Run: headless pygame with SDL's dummy video driver; simulated clock (each Clock.tick advances the game by its frame time, no real sleeping); random seed 0; keys injected as events and as key.get_pressed() state; no mouse input.
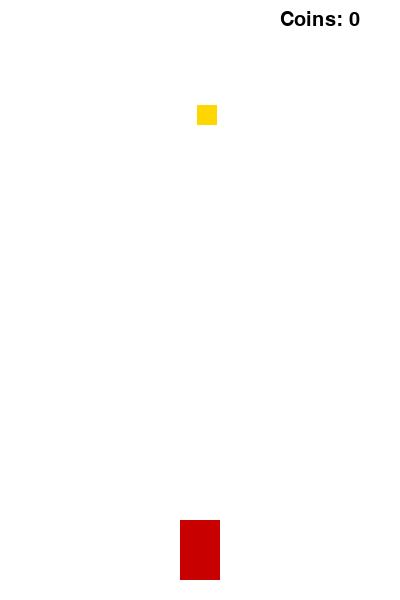
Frame 1 of 4 · flips 1–60 · no input
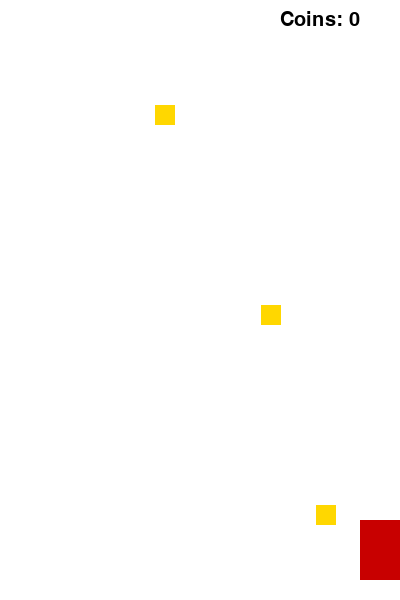
Frame 2 of 4 · flips 61–180 · tapped SPACE, RETURN · held RIGHT (→), D
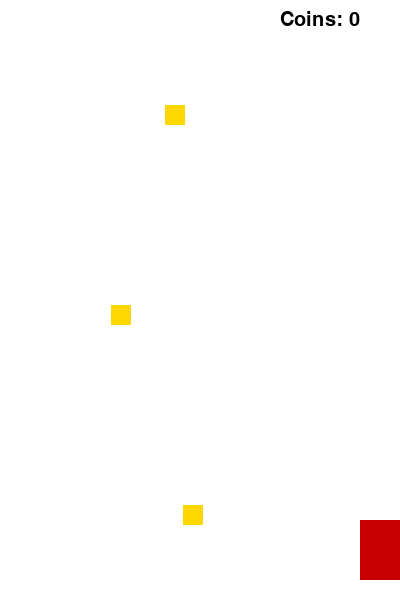
Frame 3 of 4 · flips 181–300 · held DOWN (↓), S
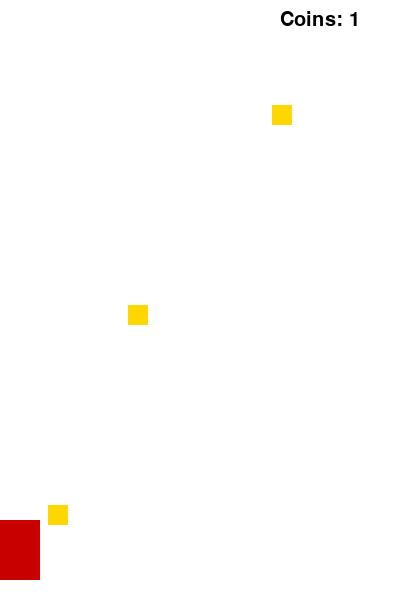
Frame 4 of 4 · flips 301–420 · held LEFT (←), A, UP (↑), W

The pygame program that drew these frames:

import pygame
import random

pygame.init()

WIDTH, HEIGHT = 400, 600
screen = pygame.display.set_mode((WIDTH, HEIGHT))
pygame.display.set_caption("Racer Game")

# Цвета
WHITE = (255, 255, 255)
RED = (200, 0, 0)
YELLOW = (255, 215, 0)
BLACK = (0, 0, 0)

# FPS
clock = pygame.time.Clock()
FPS = 60

# Игрок
player = pygame.Rect(WIDTH // 2 - 20, HEIGHT - 80, 40, 60)
player_speed = 6

# Монеты
coins = []
coin_size = 20
coin_speed = 5
coin_spawn_delay = 40
coin_timer = 0

# Счёт
score = 0
font = pygame.font.SysFont(None, 30)

running = True
while running:
    screen.fill(WHITE)

    # EVENTS
    for event in pygame.event.get():
        if event.type == pygame.QUIT:
            running = False

    # CONTROL
    keys = pygame.key.get_pressed()

    if keys[pygame.K_LEFT]:
        player.x -= player_speed
    if keys[pygame.K_RIGHT]:
        player.x += player_speed

    # границы
    if player.x < 0:
        player.x = 0
    if player.x > WIDTH - player.width:
        player.x = WIDTH - player.width

    # SPAWN COINS
    coin_timer += 1
    if coin_timer >= coin_spawn_delay:
        coin_timer = 0

        x = random.randint(0, WIDTH - coin_size)

        coin = {
            "rect": pygame.Rect(x, 0, coin_size, coin_size),
            "homing": random.random() < 0.3  # 30% тянутся к игроку
        }

        coins.append(coin)

    # UPDATE COINS
    for coin in coins[:]:
        rect = coin["rect"]

        # вниз
        rect.y += coin_speed

        # лёгкое притяжение к игроку
        if coin["homing"]:
            if rect.centerx < player.centerx:
                rect.x += 1
            elif rect.centerx > player.centerx:
                rect.x -= 1

        # столкновение
        if player.colliderect(rect):
            coins.remove(coin)
            score += 1

        # выход за экран
        elif rect.y > HEIGHT:
            coins.remove(coin)

    # DRAW PLAYER
    pygame.draw.rect(screen, RED, player)

    # DRAW COINS
    for coin in coins:
        pygame.draw.rect(screen, YELLOW, coin["rect"])

    # SCORE
    score_text = font.render(f"Coins: {score}", True, BLACK)
    screen.blit(score_text, (WIDTH - 120, 10))

    pygame.display.update()
    clock.tick(FPS)

pygame.quit()
